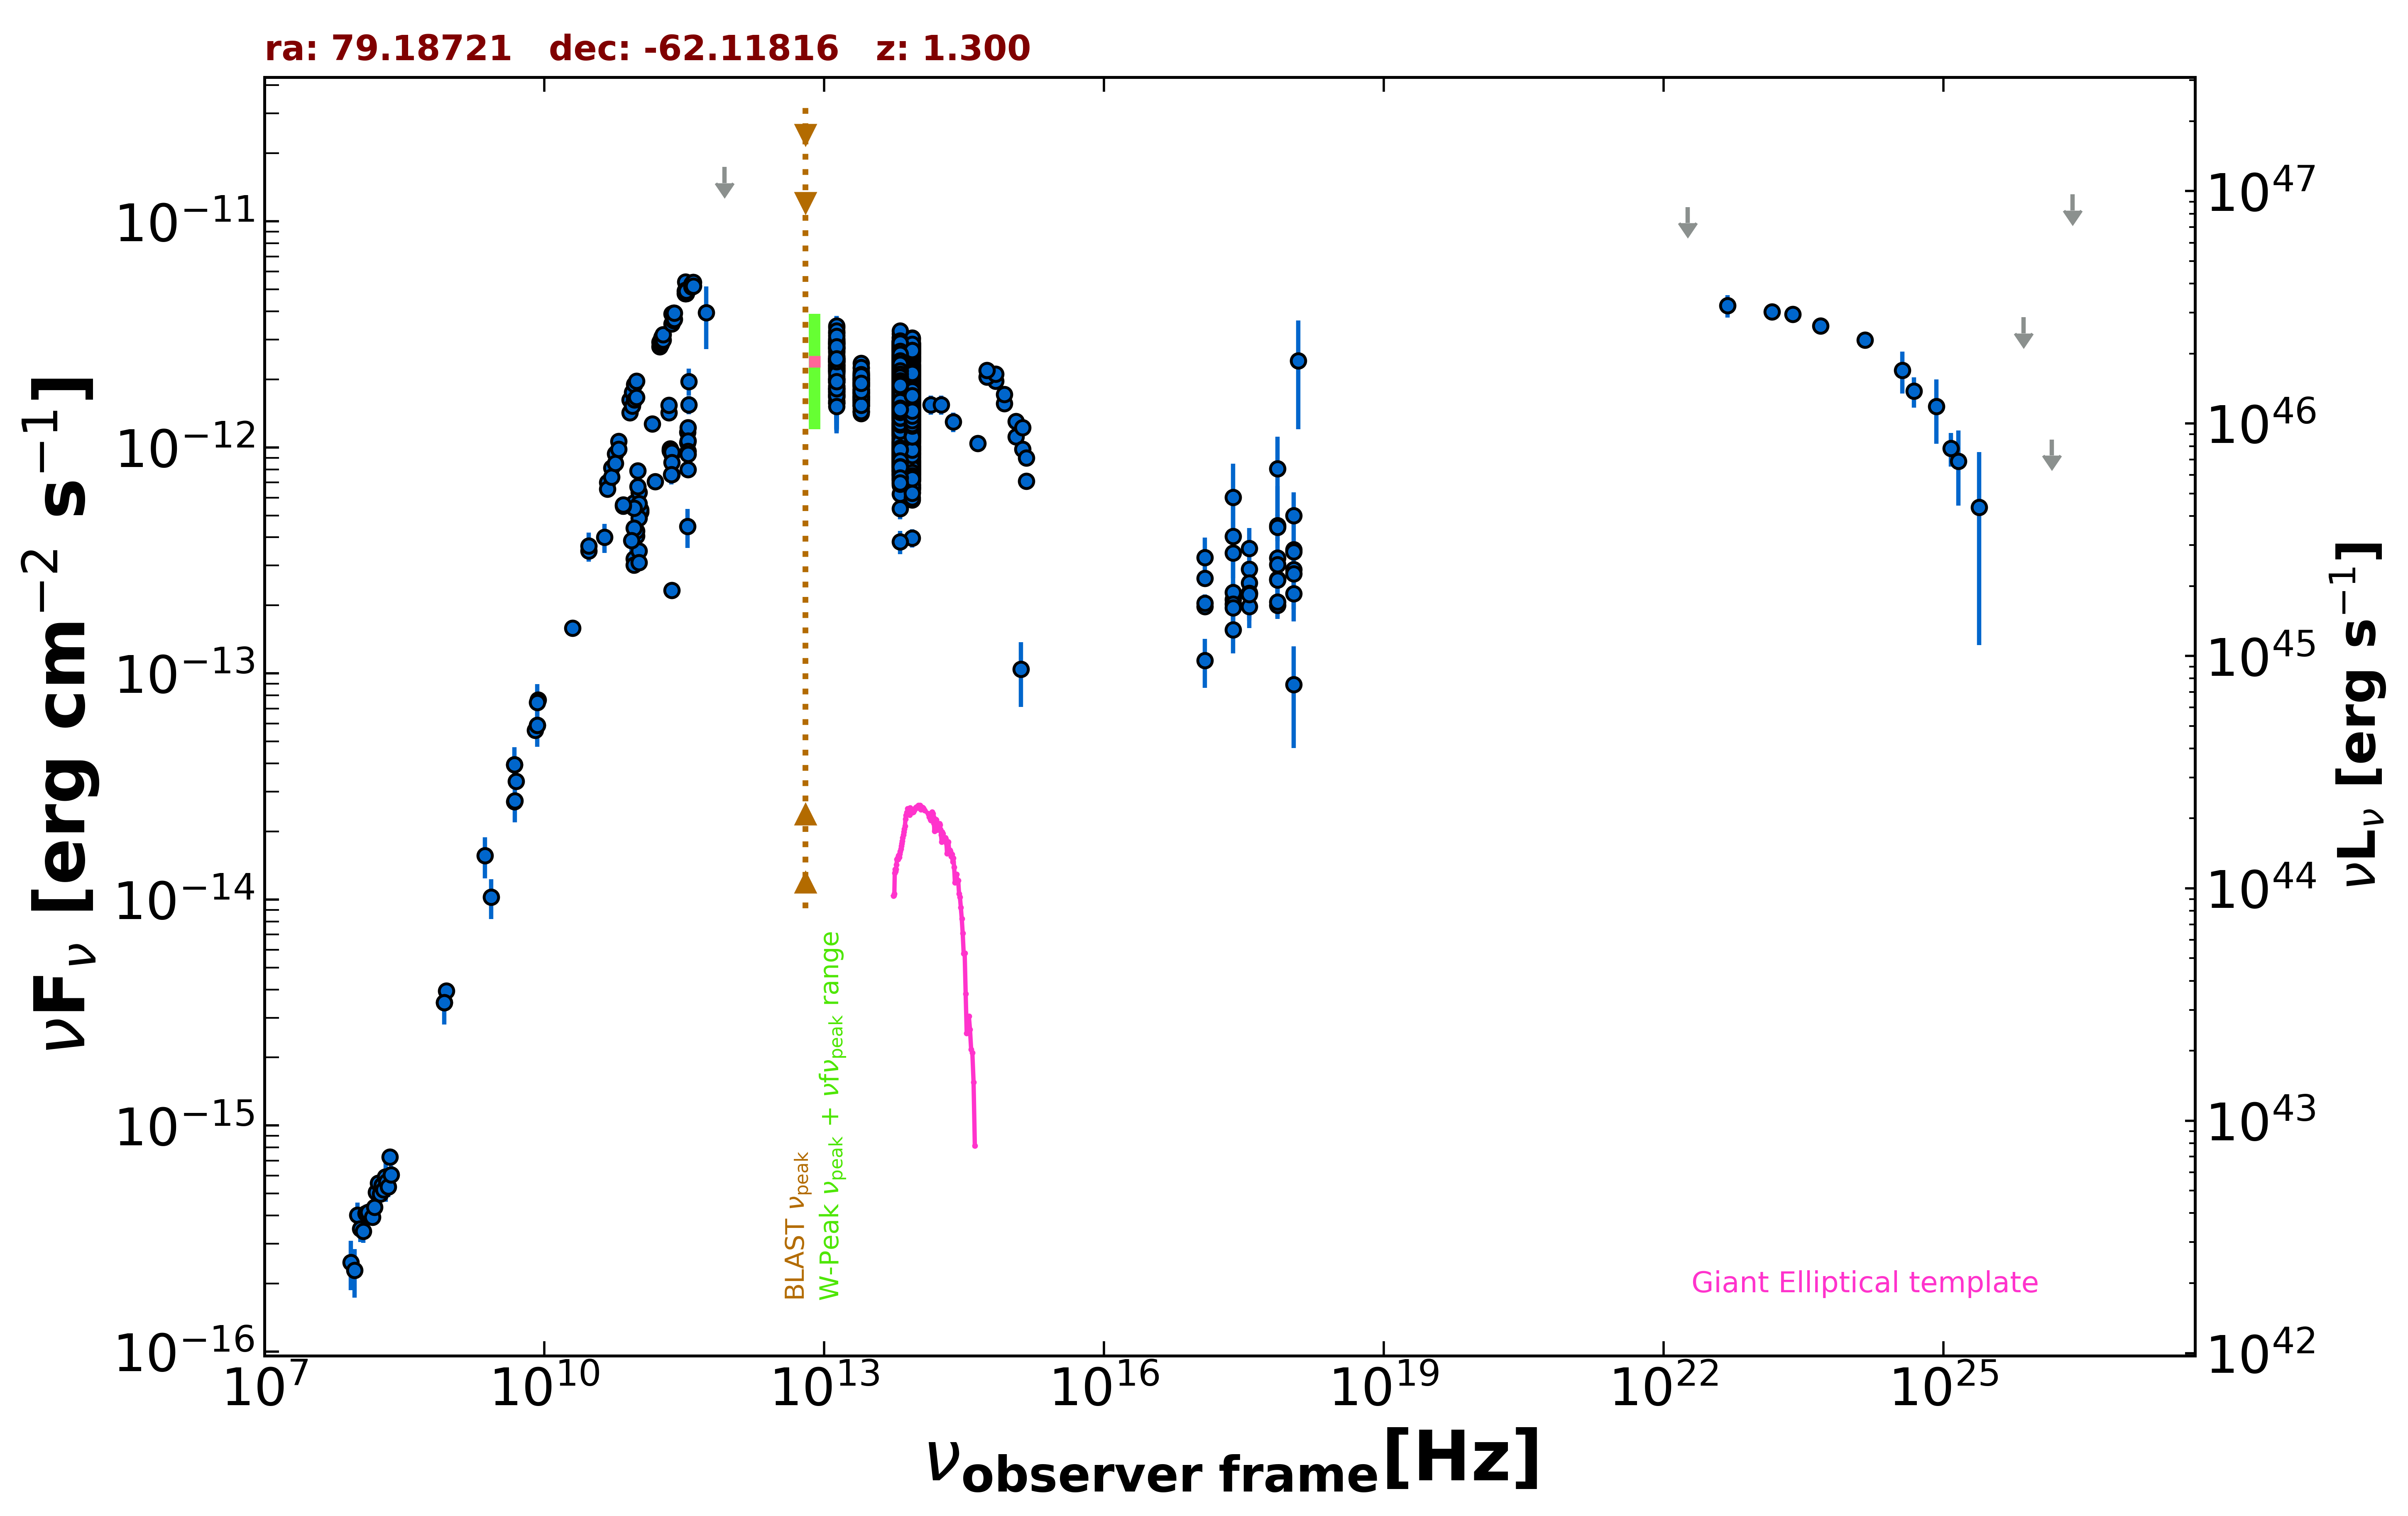

Values plotted in this chart, from the file beside it:
freq., flux, err_flux, MJD_start, MJD_end, flag, catalog, reference
8.870e+08, 3.944e-15, 2.805e-16, 55000, 55000, , RACS, Hale et al. 2021  PASA  38  e058
8.430e+08, 3.497e-15, 1.055e-16, 55000, 55000, , SUMSS, Manch et al. 2003  MNRAS  342  1117
2.418e+17, 6.025e-13, 2.442e-13, 55000, 55000, , XMMSL2, Saxton et al. 2008  A&A  480  611
7.253e+17, 8.039e-13, 3.090e-13, 55000, 55000, , XMMSL2, Saxton et al. 2008  A&A  480  611
2.418e+17, 4.045e-13, 1.998e-13, 55000, 55000, , XMMSL2, Saxton et al. 2008  A&A  480  611
7.253e+17, 4.515e-13, 2.230e-13, 55000, 55000, , XMMSL2, Saxton et al. 2008  A&A  480  611
1.209e+18, 2.422e-12, 1.217e-12, 55000, 55000, , XMMSL2, Saxton et al. 2008  A&A  480  611
2.418e+17, 2.127e-13, 1.490e-14, 54842, 55966, , 1OUSX, Giommi et al. in preparation
1.209e+17, 1.979e-13, 1.380e-14, 54842, 55966, , 1OUSX, Giommi et al. in preparation
3.627e+17, 2.275e-13, 1.600e-14, 54842, 55966, , 1OUSX, Giommi et al. in preparation
7.253e+17, 2.617e-13, 1.110e-14, 54842, 55966, , 1OUSX, Giommi et al. in preparation
1.088e+18, 2.877e-13, 2.420e-14, 54842, 55966, , 1OUSX, Giommi et al. in preparation
7.253e+17, 3.238e-13, 1.420e-14, 55000, 55000, , 2SXPS, Evans et al. 2020  ApJS  247  54
1.209e+17, 2.635e-13, 1.890e-14, 55000, 55000, , 2SXPS, Evans et al. 2020  ApJS  247  54
3.627e+17, 2.891e-13, 2.085e-14, 55000, 55000, , 2SXPS, Evans et al. 2020  ApJS  247  54
1.088e+18, 3.530e-13, 3.125e-14, 55000, 55000, , 2SXPS, Evans et al. 2020  ApJS  247  54
5.000e+09, 3.330e-14, 1.650e-15, 55000, 55000, , AT20G, Murphy et al. 2010  MNRAS  402  2403
8.000e+09, 5.608e-14, 2.800e-15, 55000, 55000, , AT20G, Murphy et al. 2010  MNRAS  402  2403
2.000e+10, 1.586e-13, 7.400e-15, 55000, 55000, , AT20G, Murphy et al. 2010  MNRAS  402  2403
4.800e+09, 3.950e-14, 7.200e-16, 55000, 55000, , ATPMN, McConnell et al. 2012  MNRAS  422  1527
8.600e+09, 7.628e-14, 3.525e-15, 55000, 55000, , ATPMN, McConnell et al. 2012  MNRAS  422  1527
8.400e+09, 5.904e-14, 0.000e+00, 55000, 55000, , CRATES, Healey et al. 2007  ApJS  171  61
4.800e+09, 2.707e-14, 1.440e-15, 55000, 55000, , PMN, Griffith et al. 1993-1996  VizieR  VIII/…
9.744e+10, 4.054e-13, 3.895e-14, 56904, 56904, , ALMA, Bonato et al. 2019  MNRAS  485  1188
9.744e+10, 4.278e-13, 3.895e-14, 56912, 56912, , ALMA, Bonato et al. 2019  MNRAS  485  1188
9.150e+10, 3.212e-13, 1.645e-14, 57356, 57356, , ALMA, Bonato et al. 2019  MNRAS  485  1188
1.035e+11, 3.488e-13, 1.760e-14, 57356, 57356, , ALMA, Bonato et al. 2019  MNRAS  485  1188
3.435e+11, 4.465e-13, 8.725e-14, 57362, 57362, , ALMA, Bonato et al. 2019  MNRAS  485  1188
1.081e+11, 5.195e-13, 2.595e-14, 57399, 57399, , ALMA, Bonato et al. 2019  MNRAS  485  1188
1.081e+11, 5.308e-13, 2.660e-14, 57405, 57405, , ALMA, Bonato et al. 2019  MNRAS  485  1188
1.035e+11, 4.864e-13, 3.105e-14, 57450, 57450, , ALMA, Bonato et al. 2019  MNRAS  485  1188
9.150e+10, 4.392e-13, 3.660e-14, 57450, 57450, , ALMA, Bonato et al. 2019  MNRAS  485  1188
3.435e+11, 1.168e-12, 6.900e-14, 57450, 57450, , ALMA, Bonato et al. 2019  MNRAS  485  1188
2.330e+11, 7.586e-13, 3.795e-14, 57469, 57469, , ALMA, Bonato et al. 2019  MNRAS  485  1188
2.330e+11, 9.325e-13, 4.660e-14, 57521, 57521, , ALMA, Bonato et al. 2019  MNRAS  485  1188
3.486e+11, 1.222e-12, 6.100e-14, 57612, 57612, , ALMA, Bonato et al. 2019  MNRAS  485  1188
2.233e+11, 9.850e-13, 4.920e-14, 57626, 57626, , ALMA, Bonato et al. 2019  MNRAS  485  1188
2.233e+11, 9.674e-13, 4.855e-14, 57627, 57627, , ALMA, Bonato et al. 2019  MNRAS  485  1188
2.233e+11, 9.689e-13, 4.825e-14, 57627, 57627, , ALMA, Bonato et al. 2019  MNRAS  485  1188
9.150e+10, 5.682e-13, 2.835e-14, 57668, 57668, , ALMA, Bonato et al. 2019  MNRAS  485  1188
3.435e+11, 1.051e-12, 5.170e-14, 57668, 57668, , ALMA, Bonato et al. 2019  MNRAS  485  1188
1.035e+11, 6.324e-13, 3.210e-14, 57668, 57668, , ALMA, Bonato et al. 2019  MNRAS  485  1188
2.330e+11, 9.544e-13, 4.770e-14, 57671, 57671, , ALMA, Bonato et al. 2019  MNRAS  485  1188
1.035e+11, 5.641e-13, 2.795e-14, 57700, 57700, , ALMA, Bonato et al. 2019  MNRAS  485  1188
9.150e+10, 5.399e-13, 2.745e-14, 57700, 57700, , ALMA, Bonato et al. 2019  MNRAS  485  1188
3.486e+11, 1.071e-12, 5.350e-14, 57701, 57701, , ALMA, Bonato et al. 2019  MNRAS  485  1188
3.487e+11, 9.607e-13, 4.820e-14, 57715, 57715, , ALMA, Bonato et al. 2019  MNRAS  485  1188
2.330e+11, 8.574e-13, 4.195e-14, 57928, 57928, , ALMA, Bonato et al. 2019  MNRAS  485  1188
1.550e+11, 7.068e-13, 3.565e-14, 57928, 57928, , ALMA, Bonato et al. 2019  MNRAS  485  1188
3.486e+11, 9.352e-13, 4.670e-14, 57939, 57939, , ALMA, Bonato et al. 2019  MNRAS  485  1188
8.620e+10, 3.879e-13, 4.220e-14, 57957, 57957, , ALMA, Bonato et al. 2019  MNRAS  485  1188
3.487e+11, 7.969e-13, 3.975e-14, 57964, 57964, , ALMA, Bonato et al. 2019  MNRAS  485  1188
2.305e+11, 7.583e-13, 7.375e-14, 57980, 57980, , ALMA, Bonato et al. 2019  MNRAS  485  1188
9.150e+10, 3.020e-13, 2.565e-14, 58224, 58224, , ALMA, Bonato et al. 2019  MNRAS  485  1188
1.035e+11, 3.095e-13, 1.555e-14, 58224, 58224, , ALMA, Bonato et al. 2019  MNRAS  485  1188
2.330e+11, 2.330e-13, 1.170e-14, 58225, 58225, , ALMA, Bonato et al. 2019  MNRAS  485  1188
1.000e+11, 6.706e-13, 4.815e-14, 55000, 55000, , PCCS2100, GHz The Planck Collaboration 2018  A&A  …
2.170e+11, 1.425e-12, 4.050e-14, 55000, 55000, , PCCS2217, GHz The Planck Collaboration 2018  A&A  …
3.000e+10, 3.485e-13, 1.465e-14, 55000, 55000, , PCCS2, 30 GHz The Planck Collaboration 2018  A&…
3.530e+11, 1.543e-12, 1.440e-13, 55000, 55000, , PCCS2353, GHz The Planck Collaboration 2018  A&A  …
... 2,458 more rows
